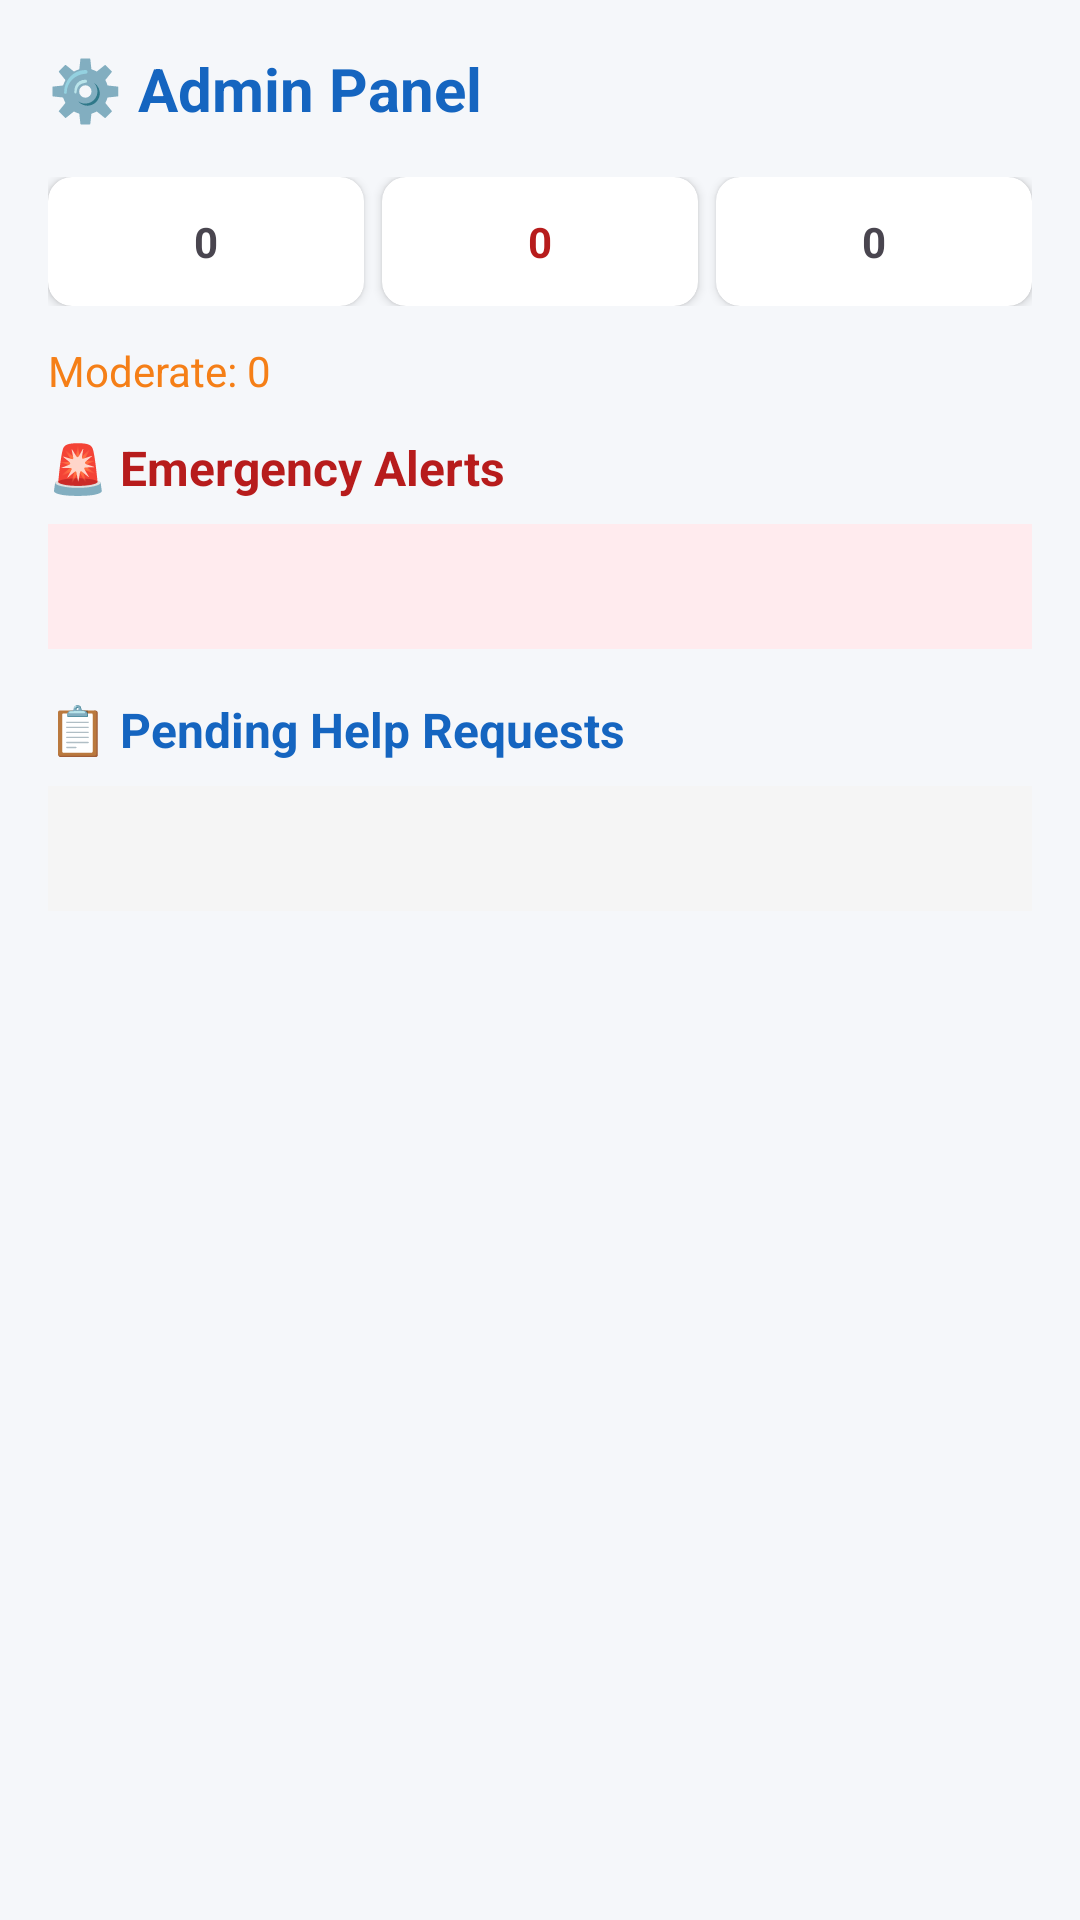

Layout XML and referenced resources for this Android screen:
<!-- AndroidManifest.xml: application theme Theme.Varuna -->
<!-- res/layout/fragment_admin.xml -->
<?xml version="1.0" encoding="utf-8"?>
<ScrollView xmlns:android="http://schemas.android.com/apk/res/android"
    xmlns:app="http://schemas.android.com/apk/res-auto"
    android:layout_width="match_parent" android:layout_height="match_parent"
    android:background="@color/colorBackground">
    <LinearLayout android:layout_width="match_parent" android:layout_height="wrap_content"
        android:orientation="vertical" android:padding="16dp">
        <TextView android:layout_width="wrap_content" android:layout_height="wrap_content"
            android:text="⚙️ Admin Panel" android:textSize="20sp" android:textStyle="bold"
            android:textColor="@color/colorPrimary" android:layout_marginBottom="16dp" />
        <LinearLayout android:layout_width="match_parent" android:layout_height="wrap_content"
            android:orientation="horizontal" android:layout_marginBottom="12dp">
            <androidx.cardview.widget.CardView android:layout_width="0dp" android:layout_height="wrap_content"
                android:layout_weight="1" app:cardCornerRadius="8dp" android:layout_marginEnd="6dp">
                <LinearLayout android:layout_width="match_parent" android:layout_height="wrap_content"
                    android:orientation="vertical" android:padding="12dp" android:gravity="center">
                    <TextView android:id="@+id/tv_total_tests" android:layout_width="wrap_content"
                        android:layout_height="wrap_content" android:text="0" android:textSize="14sp" android:textStyle="bold" />
                </LinearLayout>
            </androidx.cardview.widget.CardView>
            <androidx.cardview.widget.CardView android:layout_width="0dp" android:layout_height="wrap_content"
                android:layout_weight="1" app:cardCornerRadius="8dp" android:layout_marginEnd="6dp">
                <LinearLayout android:layout_width="match_parent" android:layout_height="wrap_content"
                    android:orientation="vertical" android:padding="12dp" android:gravity="center">
                    <TextView android:id="@+id/tv_unsafe_count" android:layout_width="wrap_content"
                        android:layout_height="wrap_content" android:text="0" android:textSize="14sp" android:textStyle="bold"
                        android:textColor="@color/colorUnsafe" />
                </LinearLayout>
            </androidx.cardview.widget.CardView>
            <androidx.cardview.widget.CardView android:layout_width="0dp" android:layout_height="wrap_content"
                android:layout_weight="1" app:cardCornerRadius="8dp">
                <LinearLayout android:layout_width="match_parent" android:layout_height="wrap_content"
                    android:orientation="vertical" android:padding="12dp" android:gravity="center">
                    <TextView android:id="@+id/tv_total_users" android:layout_width="wrap_content"
                        android:layout_height="wrap_content" android:text="0" android:textSize="14sp" android:textStyle="bold" />
                </LinearLayout>
            </androidx.cardview.widget.CardView>
        </LinearLayout>
        <TextView android:id="@+id/tv_moderate_count" android:layout_width="wrap_content"
            android:layout_height="wrap_content" android:text="Moderate: 0"
            android:textColor="@color/colorModerate" android:layout_marginBottom="12dp" />
        <TextView android:layout_width="wrap_content" android:layout_height="wrap_content"
            android:text="🚨 Emergency Alerts" android:textSize="16sp" android:textStyle="bold"
            android:textColor="@color/colorUnsafe" android:layout_marginBottom="8dp" />
        <TextView android:id="@+id/tv_admin_alerts" android:layout_width="match_parent"
            android:layout_height="wrap_content" android:textSize="13sp" android:lineSpacingExtra="4dp"
            android:padding="12dp" android:background="#FFEBEE" android:layout_marginBottom="16dp" />
        <TextView android:layout_width="wrap_content" android:layout_height="wrap_content"
            android:text="📋 Pending Help Requests" android:textSize="16sp" android:textStyle="bold"
            android:textColor="@color/colorPrimary" android:layout_marginBottom="8dp" />
        <TextView android:id="@+id/tv_help_requests" android:layout_width="match_parent"
            android:layout_height="wrap_content" android:textSize="13sp" android:lineSpacingExtra="4dp"
            android:padding="12dp" android:background="#F5F5F5" />
    </LinearLayout>
</ScrollView>
<!-- resources referenced by this layout -->
<resources>
  <color name="colorBackground">#F5F7FA</color>
  <color name="colorModerate">#F57F17</color>
  <color name="colorPrimary">#1565C0</color>
  <color name="colorUnsafe">#B71C1C</color>
  <style name="Theme.Varuna" parent="Theme.Material3.DayNight.NoActionBar">
          <item name="colorPrimary">@color/colorPrimary</item>
          <item name="colorPrimaryVariant">@color/colorPrimaryDark</item>
          <item name="colorOnPrimary">@color/colorOnPrimary</item>
          <item name="colorSecondary">@color/colorAccent</item>
          <item name="colorSecondaryVariant">@color/colorSecondary</item>
          <item name="colorOnSecondary">@color/colorOnPrimary</item>
          <item name="android:statusBarColor">@color/colorPrimaryDark</item>
          <item name="android:windowBackground">@color/colorBackground</item>
          <item name="android:fontFamily">sans-serif</item>
      </style>
  <color name="colorPrimaryDark">#0D47A1</color>
  <color name="colorOnPrimary">#FFFFFF</color>
  <color name="colorAccent">#00BCD4</color>
  <color name="colorSecondary">#0097A7</color>
</resources>
